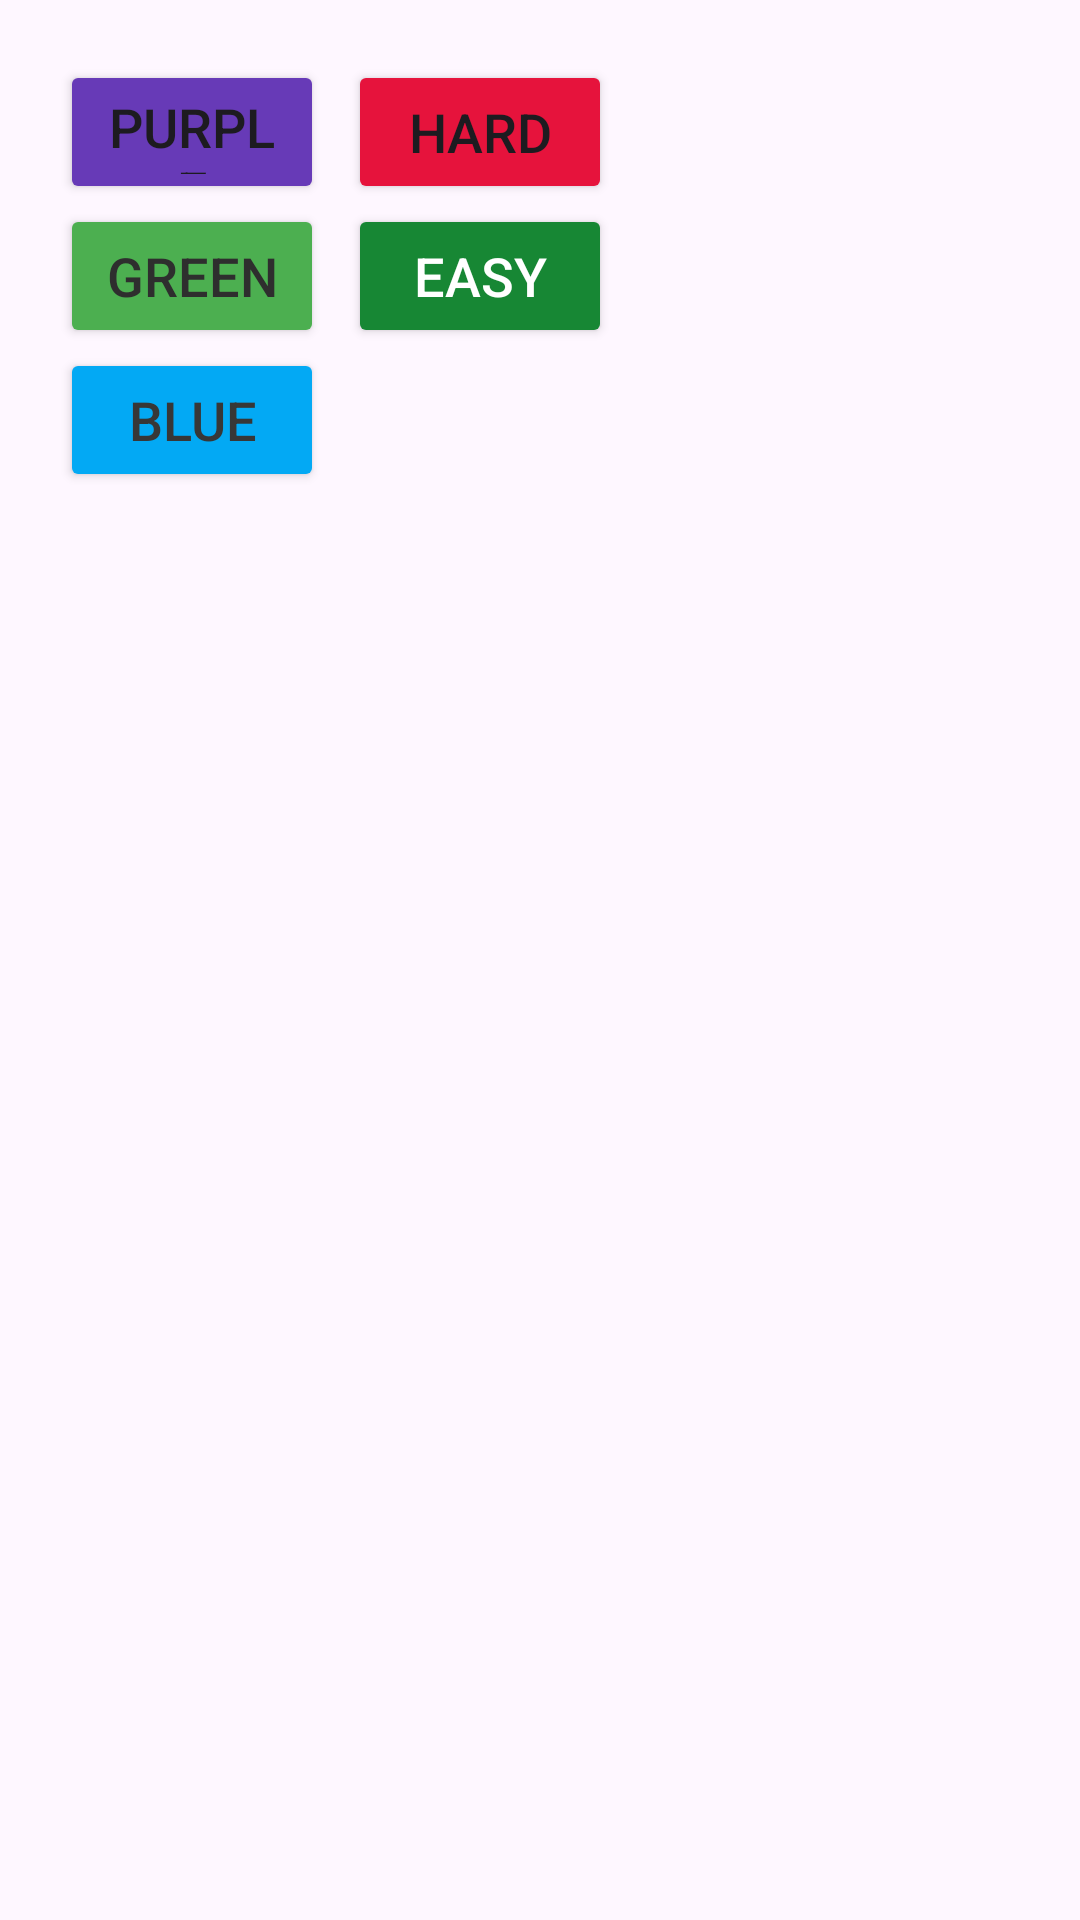

Reconstruct the res/layout file that produces this screen, plus the resources it refers to.
<!-- AndroidManifest.xml: application theme Theme.HCatsLamoreauxLandon -->
<!-- res/layout/fab_color_picker.xml -->
<LinearLayout xmlns:android="http://schemas.android.com/apk/res/android"
    xmlns:app="http://schemas.android.com/apk/res-auto"
    android:layout_width="wrap_content"
    android:layout_height="wrap_content"
    android:orientation="horizontal"
    android:padding="16dp">

    <LinearLayout
        android:layout_width="wrap_content"
        android:layout_height="wrap_content"
        android:orientation="vertical"
        android:padding="4dp">

        <Button
            android:id="@+id/purple"
            android:layout_width="match_parent"
            android:layout_height="wrap_content"
            android:backgroundTint="#673AB7"
            android:onClick="changeColor"
            android:tag="Purple"
            android:text="@string/Purple"
            android:textSize="18sp"
            app:strokeColor="#FEFEFE" />

        <Button
            android:id="@+id/green"
            android:layout_width="wrap_content"
            android:layout_height="match_parent"
            android:backgroundTint="#4CAF50"
            android:onClick="changeColor"
            android:tag="Green"
            android:text="@string/Green"
            android:textColor="#2E2E2E"
            android:textColorLink="#FEFEFE"
            android:textSize="18sp" />

        <Button
            android:id="@+id/blue"
            android:layout_width="match_parent"
            android:layout_height="wrap_content"
            android:backgroundTint="#03A9F4"
            android:onClick="changeColor"
            android:tag="Blue"
            android:text="@string/Blue"
            android:textColor="#373737"
            android:textSize="18sp" />
    </LinearLayout>

    <LinearLayout
        android:layout_width="wrap_content"
        android:layout_height="wrap_content"
        android:orientation="vertical"
        android:padding="4dp">

        <Button
            android:id="@+id/hard"
            android:layout_width="match_parent"
            android:layout_height="wrap_content"
            android:backgroundTint="#E6133C"
            android:onClick="onHard"
            android:tag="hard"
            android:text="@string/hard"
            android:textSize="18sp"
            app:strokeColor="#FEFEFE"/>

        <Button
            android:id="@+id/easy"
            android:layout_width="match_parent"
            android:layout_height="wrap_content"
            android:backgroundTint="#178734"
            android:onClick="onEasy"
            android:tag="Easy"
            android:text="@string/Easy"
            android:textColor="#FFFFFF"
            android:textSize="18sp" />
    </LinearLayout>

</LinearLayout>
<!-- resources referenced by this layout -->
<resources>
  <string name="Blue">Blue</string>
  <string name="Easy">Easy</string>
  <string name="Green">Green</string>
  <string name="Purple">Purple</string>
  <string name="hard">Hard</string>
  <style name="Theme.HCatsLamoreauxLandon" parent="Base.Theme.HCatsLamoreauxLandon" />
  <style name="Base.Theme.HCatsLamoreauxLandon" parent="Theme.Material3.DayNight">
          
          
          <item name="actionBarSize">42dp</item>
      </style>
</resources>
